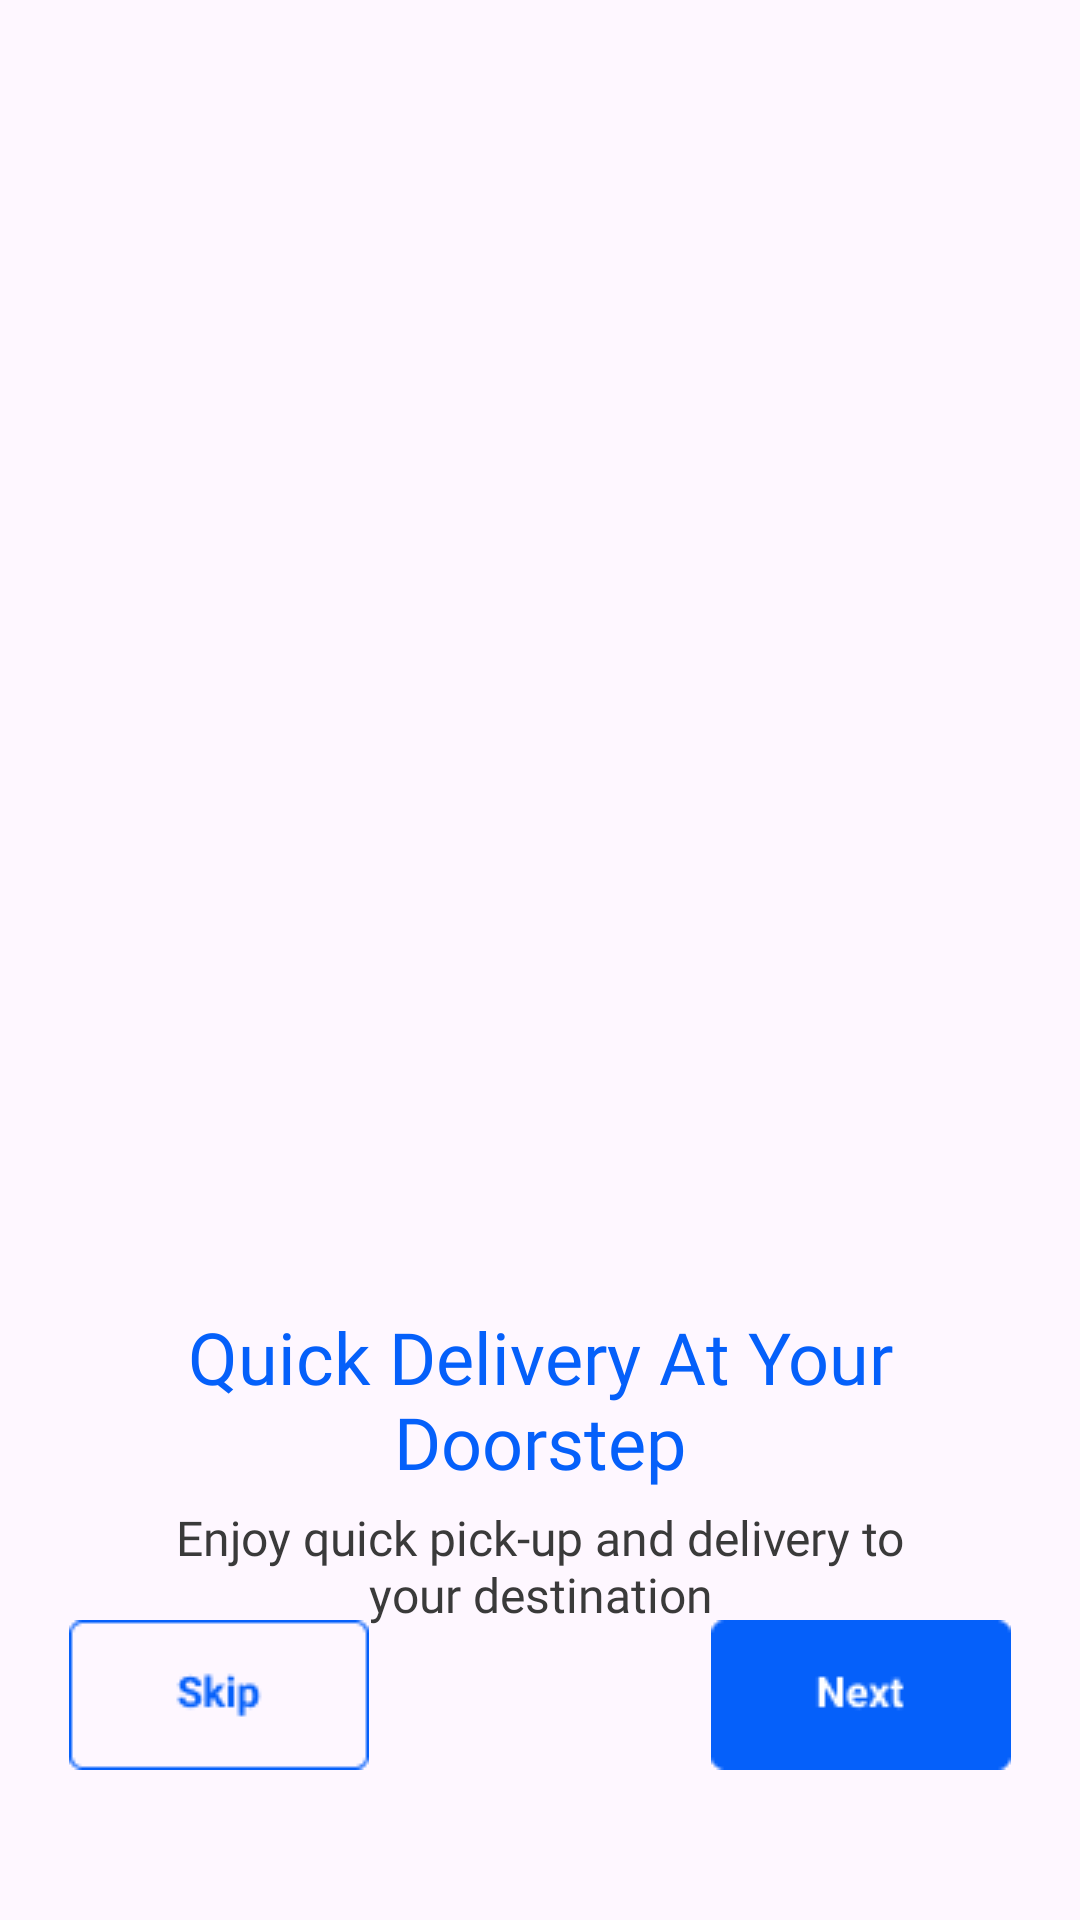

Produce the Android XML layout that renders to this screen, including the resource entries it uses.
<!-- AndroidManifest.xml: application theme Theme.Redi_express -->
<!-- res/layout/activity_quaue1.xml -->
<?xml version="1.0" encoding="utf-8"?>
<androidx.constraintlayout.widget.ConstraintLayout xmlns:android="http://schemas.android.com/apk/res/android"
    xmlns:app="http://schemas.android.com/apk/res-auto"
    xmlns:tools="http://schemas.android.com/tools"
    android:layout_width="match_parent"
    android:layout_height="match_parent"
    tools:context=".Quaue1">

    <ImageView
        android:id="@+id/imageView"
        android:layout_width="346dp"
        android:layout_height="346dp"
        android:layout_marginStart="23dp"
        android:layout_marginTop="70dp"
        android:layout_marginEnd="23dp"
        android:background="@drawable/image1"
        app:layout_constraintEnd_toEndOf="parent"
        app:layout_constraintHorizontal_bias="0.473"
        app:layout_constraintStart_toStartOf="parent"
        app:layout_constraintTop_toTopOf="parent" />

    <TextView
        android:id="@+id/textView"
        android:layout_width="287dp"
        android:layout_height="wrap_content"
        android:layout_marginTop="20dp"
        android:fontFamily="@font/roboto_bold"
        android:gravity="center"
        android:text="Quick Delivery At Your Doorstep"
        android:textColor="@color/blue"
        android:textSize="24dp"
        app:layout_constraintEnd_toEndOf="parent"
        app:layout_constraintStart_toStartOf="parent"
        app:layout_constraintTop_toBottomOf="@+id/imageView" />

    <TextView
        android:layout_width="271dp"
        android:layout_height="40dp"
        android:layout_marginTop="5dp"
        android:fontFamily="@font/roboto_medium"
        android:gravity="center"
        android:text="Enjoy quick pick-up and delivery to your destination"
        android:textColor="@color/grey"
        android:textSize="16dp"
        app:layout_constraintEnd_toEndOf="parent"
        app:layout_constraintStart_toStartOf="parent"
        app:layout_constraintTop_toBottomOf="@+id/textView" />

    <ImageButton
        android:id="@+id/imageButton"
        android:layout_width="100dp"
        android:layout_height="50dp"
        android:layout_marginStart="23dp"
        android:layout_marginBottom="50dp"
        android:background="@drawable/skip"
        android:onClick="skip"
        app:layout_constraintBottom_toBottomOf="parent"
        app:layout_constraintStart_toStartOf="parent" />

    <ImageButton
        android:layout_width="100dp"
        android:layout_height="50dp"
        android:layout_marginEnd="23dp"
        android:layout_marginBottom="50dp"
        android:onClick="next"
        android:background="@drawable/next"
        app:layout_constraintBottom_toBottomOf="parent"
        app:layout_constraintEnd_toEndOf="parent" />


</androidx.constraintlayout.widget.ConstraintLayout>
<!-- resources referenced by this layout -->
<resources>
  <color name="blue">#0560FA</color>
  <color name="grey">#3A3A3A</color>
  <!-- drawable next: png bitmap (drawable, 866 bytes) -->
  <!-- drawable skip: png bitmap (drawable, 994 bytes) -->
  <style name="Theme.Redi_express" parent="Base.Theme.Redi_express" />
  <style name="Base.Theme.Redi_express" parent="Theme.Material3.DayNight.NoActionBar">
          
          
      </style>
</resources>
